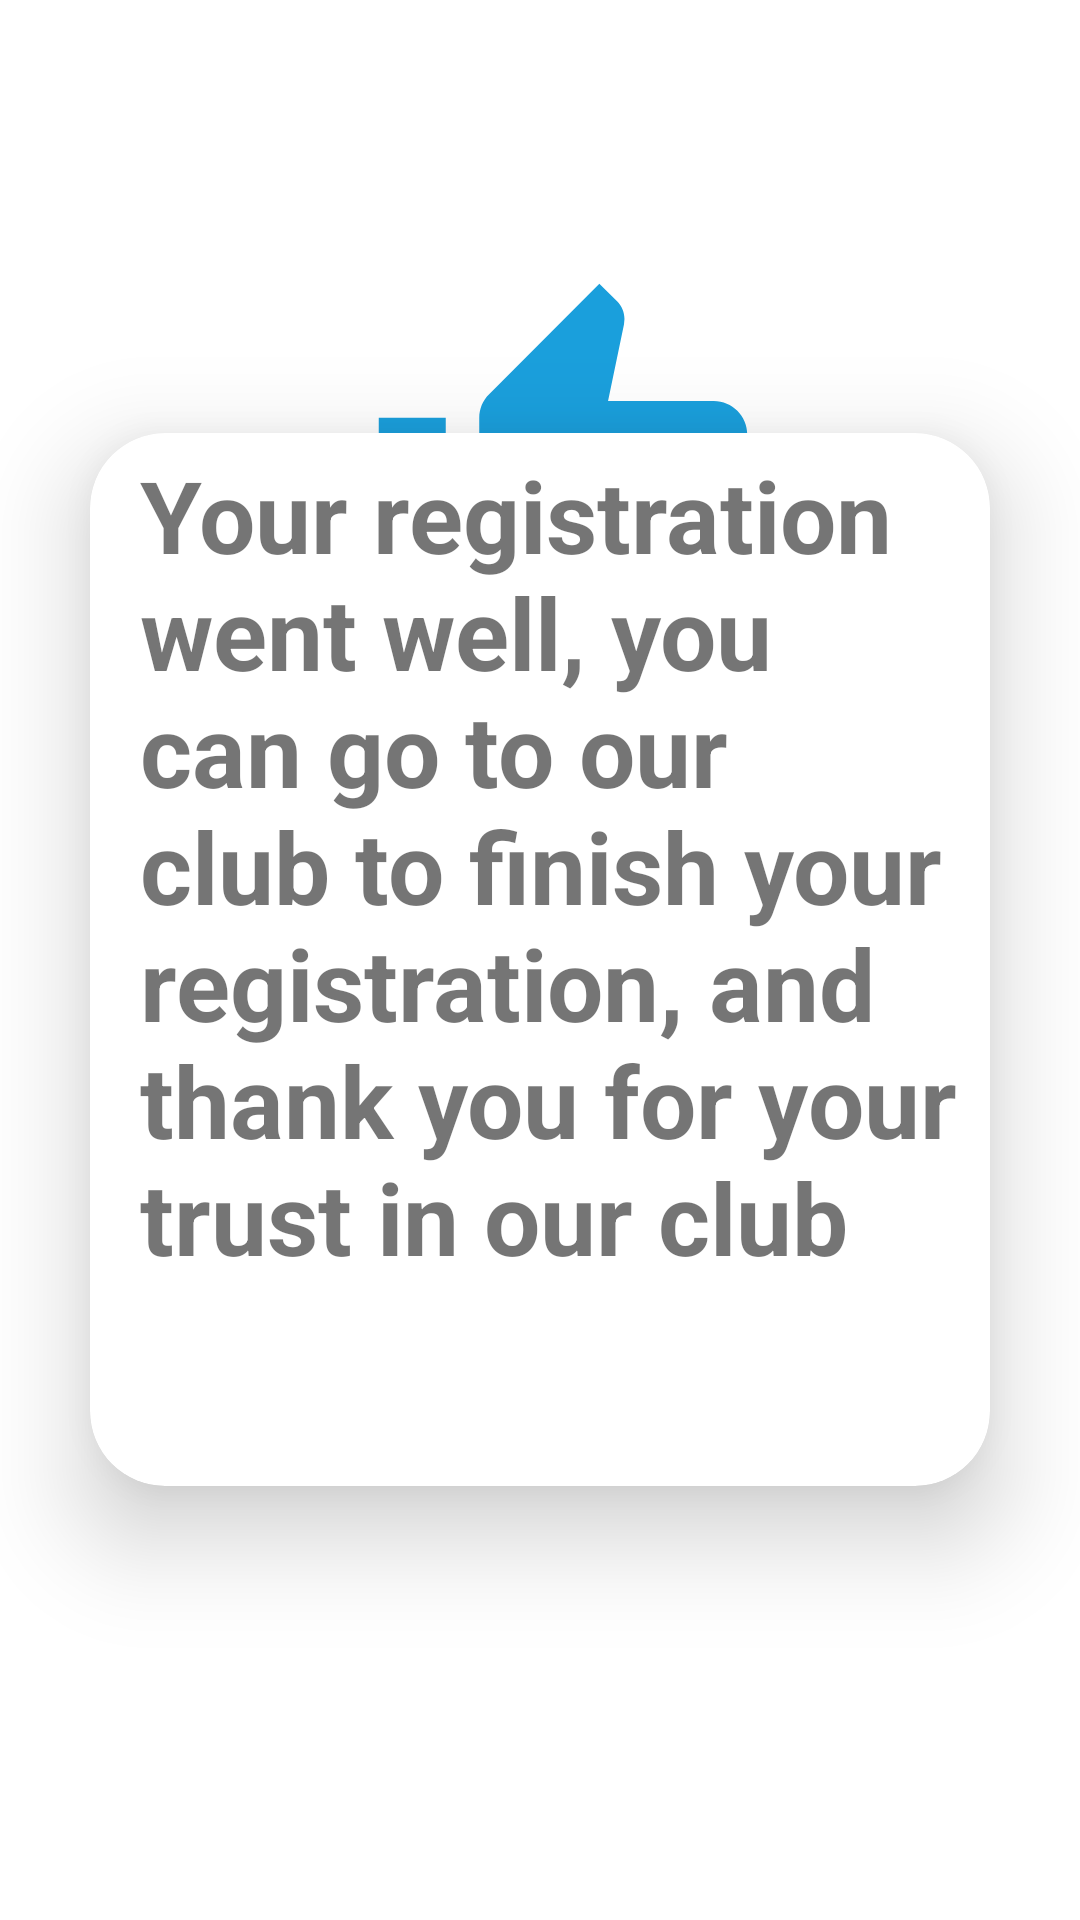

Reconstruct the res/layout file that produces this screen, plus the resources it refers to.
<!-- AndroidManifest.xml: application theme Theme.ClubSportif -->
<!-- res/layout/message_registration.xml -->
<?xml version="1.0" encoding="utf-8"?>
<RelativeLayout xmlns:android="http://schemas.android.com/apk/res/android"
    android:layout_width="match_parent"
    android:layout_height="match_parent"
    xmlns:app="http://schemas.android.com/apk/res-auto">

    <ImageView
        android:layout_width="231dp"
        android:layout_height="134dp"
        android:layout_alignParentStart="true"
        android:layout_alignParentTop="true"
        android:layout_centerHorizontal="true"
        android:layout_marginStart="72dp"
        android:layout_marginTop="89dp"
        android:src="@drawable/ic_baseline_thumb_up_24" />

    <androidx.cardview.widget.CardView
        android:layout_width="351dp"
        android:layout_height="351dp"
        android:layout_centerInParent="true"
        android:layout_marginLeft="30dp"
        android:layout_marginRight="30dp"
        android:layout_marginBottom="70px"
        android:background="@drawable/custom_edittext"
        app:cardCornerRadius="25dp"

        app:cardElevation="20dp">

        <TextView
            android:layout_width="wrap_content"
            android:layout_height="wrap_content"
            android:inputType="textMultiLine"
            android:text="Your registration went well, you can go to our club to finish your registration, and thank you for your trust in our club"
            android:textSize="100px"
            android:paddingLeft="50px"
            android:paddingTop="15px"
            android:textStyle="bold" />
    </androidx.cardview.widget.CardView>
</RelativeLayout>
<!-- resources referenced by this layout -->
<resources>
  <!-- drawable custom_edittext (drawable) -->
  <?xml version="1.0" encoding="utf-8"?>
  <shape xmlns:android="http://schemas.android.com/apk/res/android"
      android:shape="rectangle">
  <stroke
      android:width="3dp"
      android:color="@color/purple">
  
  </stroke>
      <corners
          android:radius="20dp">
  
      </corners>
  </shape>
  <!-- drawable ic_baseline_thumb_up_24 (drawable) -->
  <vector android:height="24dp" android:tint="#1A9FDC"
      android:viewportHeight="24" android:viewportWidth="24"
      android:width="24dp" xmlns:android="http://schemas.android.com/apk/res/android">
      <path android:fillColor="@android:color/white" android:pathData="M1,21h4L5,9L1,9v12zM23,10c0,-1.1 -0.9,-2 -2,-2h-6.31l0.95,-4.57 0.03,-0.32c0,-0.41 -0.17,-0.79 -0.44,-1.06L14.17,1 7.59,7.59C7.22,7.95 7,8.45 7,9v10c0,1.1 0.9,2 2,2h9c0.83,0 1.54,-0.5 1.84,-1.22l3.02,-7.05c0.09,-0.23 0.14,-0.47 0.14,-0.73v-2z"/>
  </vector>
  <style name="Theme.ClubSportif" parent="Theme.MaterialComponents.DayNight.NoActionBar">
          
          <item name="colorPrimary">@color/purple_500</item>
          <item name="colorPrimaryVariant">@color/purple_700</item>
          <item name="colorOnPrimary">@color/white</item>
          
          <item name="colorSecondary">@color/teal_200</item>
          <item name="colorSecondaryVariant">@color/teal_700</item>
          <item name="colorOnSecondary">@color/black</item>
          
          <item name="android:statusBarColor">?attr/colorPrimaryVariant</item>
          
      </style>
  <color name="purple">#1A9FDC</color>
  <color name="purple_500">#FF6200EE</color>
  <color name="purple_700">#FF3700B3</color>
  <color name="white">#FFFFFFFF</color>
  <color name="teal_200">#FF03DAC5</color>
  <color name="teal_700">#FF018786</color>
  <color name="black">#FF000000</color>
</resources>
